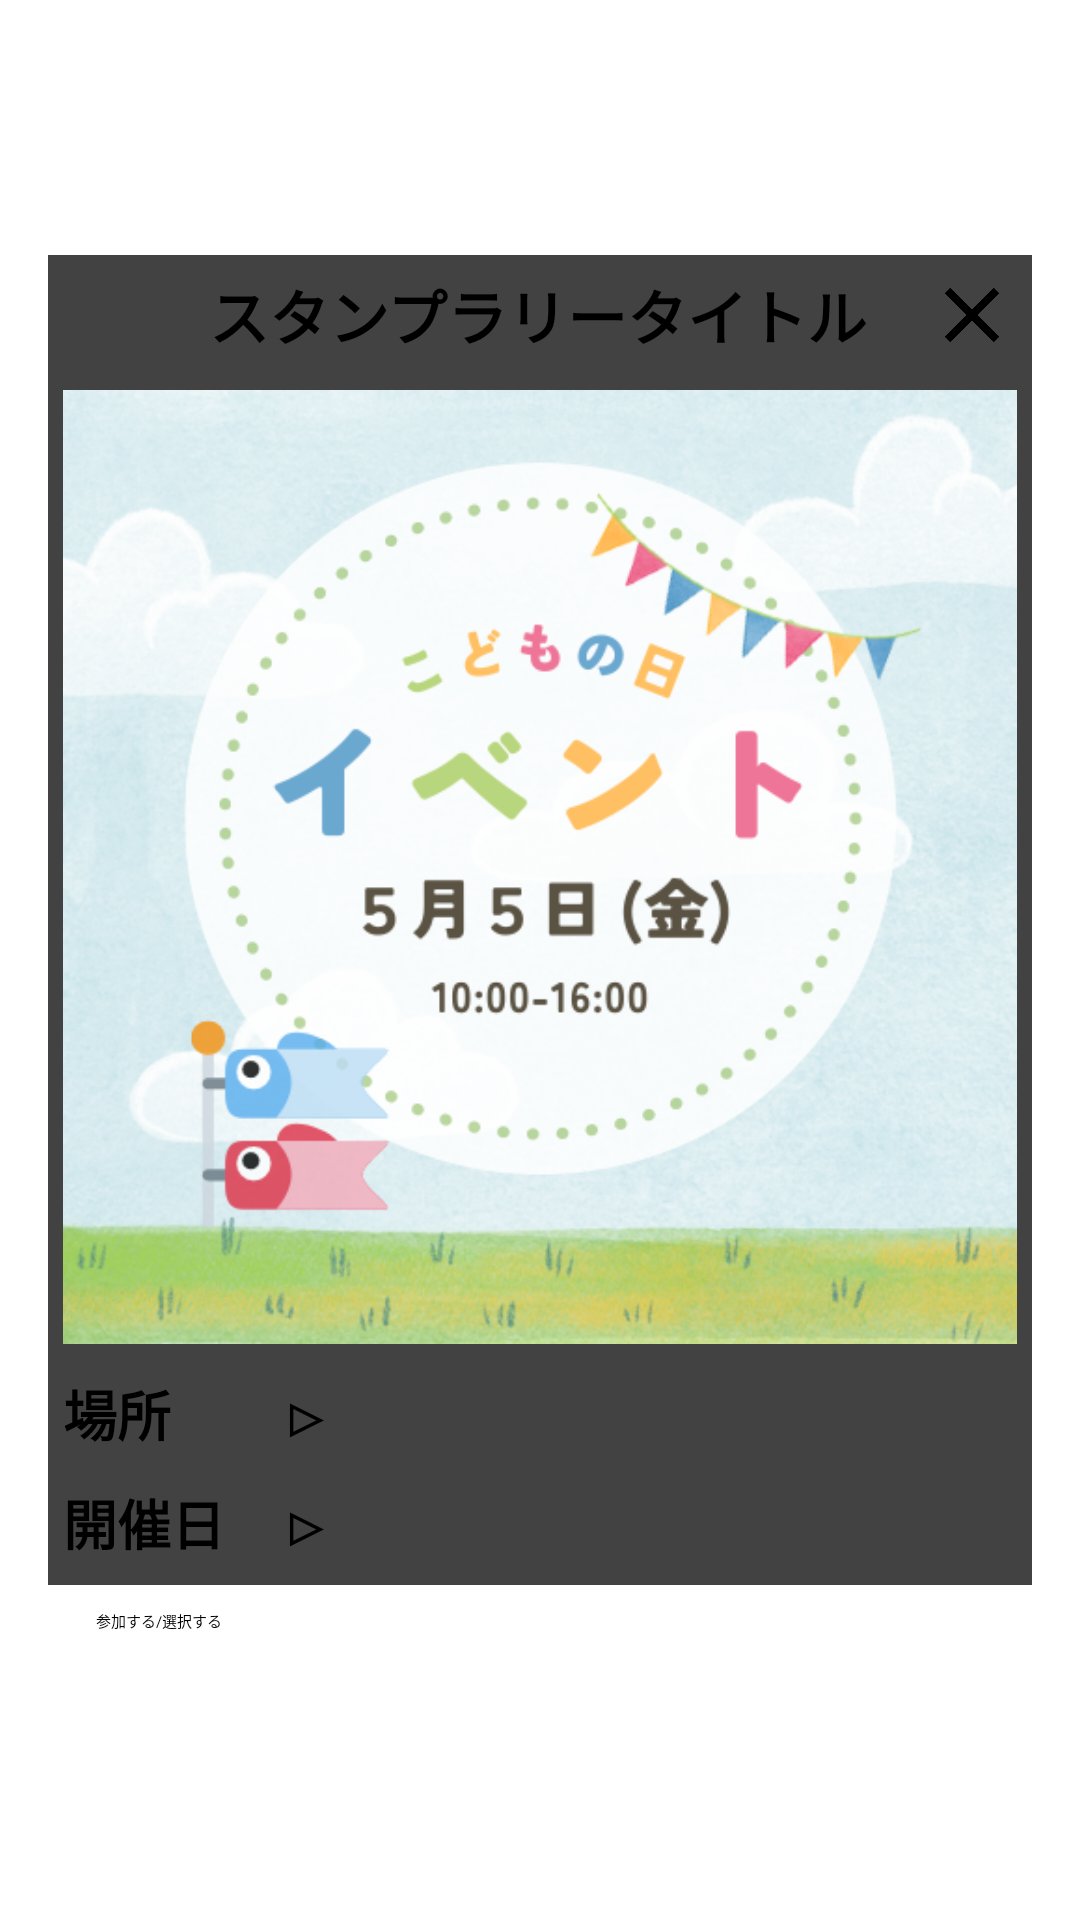

Android layout source for this screen:
<!-- AndroidManifest.xml: application theme SplashTheme -->
<!-- res/layout/fragment_rally_dialog.xml -->
<?xml version="1.0" encoding="utf-8"?>
<LinearLayout
    xmlns:android="http://schemas.android.com/apk/res/android"
    xmlns:app="http://schemas.android.com/apk/res-auto"
    xmlns:tools="http://schemas.android.com/tools"
    android:background="@android:color/transparent"
    android:id="@+id/container"
    android:clickable="true"
    android:focusable="true"
    android:layout_width="match_parent"
    android:layout_height="wrap_content"
    android:orientation="vertical">

    <LinearLayout
        android:layout_width="match_parent"
        android:layout_height="wrap_content"
        android:layout_marginStart="16dp"
        android:layout_marginTop="80dp"
        android:layout_marginEnd="16dp"
        android:layout_marginBottom="80dp"
        android:layout_weight="1"
        android:background="@drawable/list_background"
        android:orientation="vertical">

        <ScrollView
            android:layout_width="match_parent"
            android:layout_height="match_parent"
            android:layout_marginLeft="0dp"
            android:layout_marginTop="5dp"
            android:layout_marginRight="0dp"
            android:layout_weight="1">

            <LinearLayout
                android:layout_width="match_parent"
                android:layout_height="wrap_content">

                <androidx.cardview.widget.CardView
                    android:id="@+id/cardView"
                    android:layout_width="match_parent"
                    android:layout_height="match_parent"
                    android:clickable="true"
                    app:cardElevation="8dp">

                    <LinearLayout
                        android:layout_width="match_parent"
                        android:layout_height="wrap_content"
                        android:layout_gravity="top"
                        android:orientation="vertical">

                        <androidx.constraintlayout.widget.ConstraintLayout
                            android:layout_width="match_parent"
                            android:layout_height="match_parent">

                            <TextView
                                android:id="@+id/textTitle"
                                android:layout_width="wrap_content"
                                android:layout_height="wrap_content"
                                android:layout_gravity="center_horizontal"
                                android:layout_margin="5dp"
                                android:text="スタンプラリータイトル"
                                android:textSize="20sp"
                                android:textStyle="bold"
                                app:layout_constraintBottom_toBottomOf="parent"
                                app:layout_constraintEnd_toEndOf="@+id/button_close"
                                app:layout_constraintHorizontal_bias="0.496"
                                app:layout_constraintStart_toStartOf="parent"
                                app:layout_constraintTop_toTopOf="parent" />

                            <Button
                                android:id="@+id/button_close"
                                android:layout_width="40dp"
                                android:layout_height="40dp"
                                android:background="@drawable/close"
                                app:layout_constraintEnd_toEndOf="parent"
                                app:layout_constraintTop_toTopOf="parent" />
                        </androidx.constraintlayout.widget.ConstraintLayout>

                        <FrameLayout
                            android:layout_width="match_parent"
                            android:layout_height="match_parent">

                            <ImageView
                                android:id="@+id/img_main"
                                android:layout_width="match_parent"
                                android:layout_height="wrap_content"
                                android:layout_gravity="center"
                                android:layout_margin="5dp"
                                android:adjustViewBounds="true"
                                android:contentDescription="Cover"
                                android:src="@drawable/default_rally_detail" />

                            <ImageView
                                android:id="@+id/img_join"
                                android:visibility="invisible"
                                android:layout_width="90dp"
                                android:layout_height="62dp"
                                android:layout_gravity="bottom|right"
                                android:layout_marginRight="5dp"
                                android:layout_marginBottom="5dp"
                                android:src="@drawable/joined" />
                        </FrameLayout>

                        <TextView
                            android:id="@+id/text_place"
                            android:layout_width="wrap_content"
                            android:layout_height="wrap_content"
                            android:layout_gravity="left"
                            android:layout_margin="5dp"
                            android:text="場所　　▷ "
                            android:textSize="18dp"
                            android:textStyle="bold" />

                        <TextView
                            android:id="@+id/text_date"
                            android:layout_width="wrap_content"
                            android:layout_height="wrap_content"
                            android:layout_gravity="left"
                            android:layout_margin="5dp"
                            android:text="開催日　▷ "
                            android:textSize="18dp"
                            android:textStyle="bold" />

                        <TextView
                            android:id="@+id/text_description"
                            android:layout_width="wrap_content"
                            android:layout_height="match_parent"
                            android:layout_gravity="left"
                            android:layout_margin="5dp"
                            android:text="@string/rally_detail_01"
                            android:textSize="18dp"
                            android:textStyle="bold" />

                        <View
                            android:layout_width="match_parent"
                            android:layout_height="1dp"
                            android:layout_margin="10dp"
                            android:background="@android:color/darker_gray" />

                        <TextView
                            android:id="@+id/text_reward"
                            android:layout_width="wrap_content"
                            android:layout_height="match_parent"
                            android:layout_gravity="left"
                            android:layout_margin="5dp"
                            android:text="こいのぼりをプレゼント"
                            android:textSize="22dp" />

                        <ImageView
                            android:id="@+id/img_reward"
                            android:layout_width="match_parent"
                            android:layout_height="wrap_content"
                            android:layout_gravity="top"
                            android:layout_margin="40dp"
                            app:srcCompat="@drawable/no_image" />
                    </LinearLayout>
                </androidx.cardview.widget.CardView>
            </LinearLayout>
        </ScrollView>

        <Button
            android:id="@+id/button_join"
            style="@style/Stw_button"
            android:layout_width="match_parent"
            android:layout_height="wrap_content"
            android:layout_marginStart="16dp"
            android:layout_marginTop="8dp"
            android:layout_marginEnd="16dp"
            android:layout_marginBottom="16dp"
            android:text="参加する/選択する" />
    </LinearLayout>

</LinearLayout>
<!-- resources referenced by this layout -->
<resources>
  <!-- drawable close: png bitmap (drawable, 38372 bytes) -->
  <!-- drawable default_rally_detail: png bitmap (drawable, 316807 bytes) -->
  <!-- drawable joined: png bitmap (drawable, 9250 bytes) -->
  <!-- drawable list_background (drawable) -->
  <?xml version="1.0" encoding="utf-8"?>
  <shape xmlns:android="http://schemas.android.com/apk/res/android">
      <corners android:radius="5dp" />
      <solid android:color="@color/list_background_color" />
  </shape>
  <!-- drawable no_image: png bitmap (drawable, 308966 bytes) -->
  <string name="rally_detail_01">"詳細　　▷ こどもの日は、毎年5月5日に日本で祝われる祝日の一つであり、日本の伝統行事の中でも重要なものの一つです。この日は、子供たちを祝福し、彼らの健やかな成長を願う日とされています。"
  </string>
  <color name="list_background_color">@color/white</color>
  <color name="white">#FFFFFFFF</color>
</resources>
